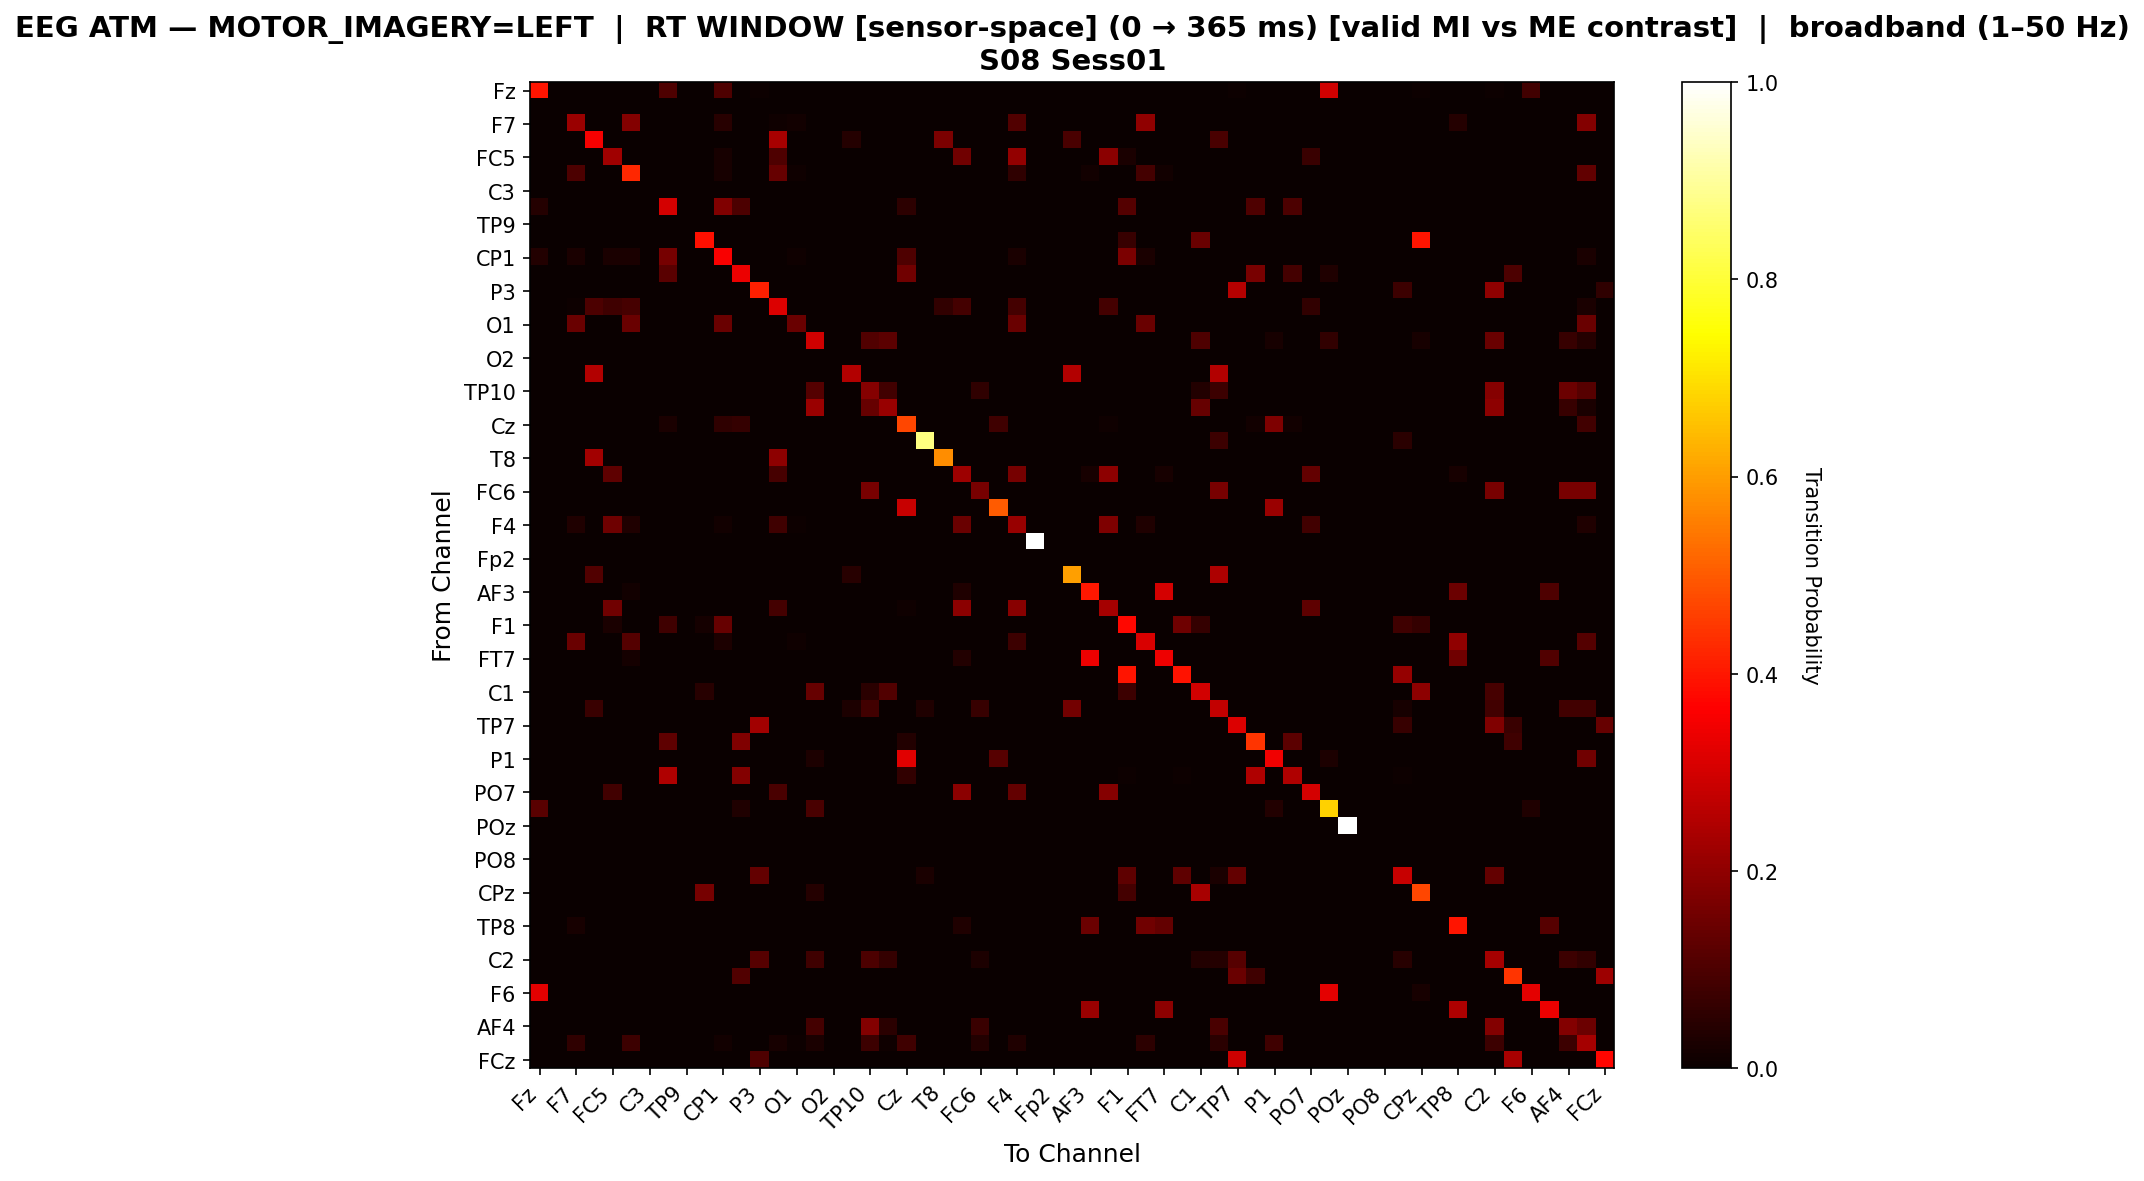

The table this chart was drawn from, first rows:
, Fz, F3, F7, FT9, FC5, FC1, C3, T7, TP9, CP5, CP1, Pz, P3, P7, O1, Oz, O2, P8, TP10, CP6, Cz, C4, T8
Fz, 0.3955, 0.0, 0.0, 0.0, 0.0, 0.0, 0.0, 0.1017, 0.0, 0.0, 0.1017, 0.0, 0.00565, 0.0, 0.0, 0.0, 0.0, 0.0, 0.0, 0.0, 0.0, 0.0, 0.0
F3, 0.0, 0.0, 0.0, 0.0, 0.0, 0.0, 0.0, 0.0, 0.0, 0.0, 0.0, 0.0, 0.0, 0.0, 0.0, 0.0, 0.0, 0.0, 0.0, 0.0, 0.0, 0.0, 0.0
F7, 0.0, 0.0, 0.2181, 0.0, 0.0, 0.1807, 0.0, 0.0, 0.0, 0.0, 0.04361, 0.0, 0.0, 0.009346, 0.01558, 0.0, 0.0, 0.0, 0.0, 0.0, 0.0, 0.0, 0.0
FT9, 0.0, 0.0, 0.0, 0.355, 0.0, 0.0, 0.0, 0.0, 0.0, 0.0, 0.0, 0.0, 0.0, 0.2375, 0.0, 0.0, 0.0, 0.0425, 0.0, 0.0, 0.0, 0.0, 0.17
FC5, 0.0, 0.0, 0.0, 0.0, 0.2253, 0.0, 0.0, 0.0, 0.0, 0.0, 0.02086, 0.0, 0.0, 0.1029, 0.0, 0.0, 0.0, 0.0, 0.0, 0.0, 0.0, 0.0, 0.0
FC1, 0.0, 0.0, 0.09866, 0.0, 0.0, 0.4231, 0.0, 0.0, 0.0, 0.0, 0.02341, 0.0, 0.0, 0.1405, 0.008361, 0.0, 0.0, 0.0, 0.0, 0.0, 0.0, 0.0, 0.0
C3, 0.0, 0.0, 0.0, 0.0, 0.0, 0.0, 0.0, 0.0, 0.0, 0.0, 0.0, 0.0, 0.0, 0.0, 0.0, 0.0, 0.0, 0.0, 0.0, 0.0, 0.0, 0.0, 0.0
T7, 0.04139, 0.0, 0.0, 0.0, 0.0, 0.0, 0.0, 0.3028, 0.0, 0.0, 0.1765, 0.1002, 0.002179, 0.0, 0.0, 0.0, 0.0, 0.0, 0.0, 0.0, 0.05229, 0.0, 0.0
TP9, 0.0, 0.0, 0.0, 0.0, 0.0, 0.0, 0.0, 0.0, 0.0, 0.0, 0.0, 0.0, 0.0, 0.0, 0.0, 0.0, 0.0, 0.0, 0.0, 0.0, 0.0, 0.0, 0.0
CP5, 0.0, 0.0, 0.0, 0.0, 0.0, 0.0, 0.0, 0.0, 0.0, 0.3904, 0.0, 0.0, 0.0, 0.0, 0.0, 0.0, 0.0, 0.0, 0.0, 0.0, 0.0, 0.0, 0.0
CP1, 0.03725, 0.0, 0.02549, 0.0, 0.02549, 0.02549, 0.0, 0.1608, 0.0, 0.0, 0.3588, 0.0, 0.001961, 0.0, 0.009804, 0.0, 0.0, 0.0, 0.0, 0.0, 0.102, 0.0, 0.0
Pz, 0.0, 0.0, 0.0, 0.002463, 0.0, 0.0, 0.0, 0.1182, 0.0, 0.0, 0.0, 0.3374, 0.0, 0.0, 0.0, 0.0, 0.0, 0.0, 0.0, 0.0, 0.1527, 0.0, 0.002463
P3, 0.0, 0.0, 0.0, 0.0, 0.0, 0.0, 0.0, 0.0, 0.0, 0.0, 0.0, 0.0, 0.4104, 0.0, 0.0, 0.0, 0.0, 0.0, 0.0, 0.0, 0.0, 0.0, 0.0
P7, 0.0, 0.0, 0.005336, 0.09925, 0.08111, 0.09178, 0.0, 0.0, 0.0, 0.0, 0.0, 0.0, 0.0, 0.3138, 0.0, 0.0, 0.0, 0.0, 0.0, 0.0, 0.0, 0.0, 0.0619
O1, 0.0, 0.0, 0.1429, 0.0, 0.0, 0.1429, 0.0, 0.0, 0.0, 0.0, 0.1429, 0.0, 0.0, 0.0, 0.1429, 0.0, 0.0, 0.0, 0.0, 0.0, 0.0, 0.0, 0.0
Oz, 0.0, 0.0, 0.0, 0.0, 0.0, 0.0, 0.0, 0.0, 0.0, 0.0, 0.0, 0.0, 0.0, 0.0, 0.0, 0.2967, 0.0, 0.0, 0.1085, 0.1245, 0.0, 0.0, 0.0
O2, 0.0, 0.0, 0.0, 0.0, 0.0, 0.0, 0.0, 0.0, 0.0, 0.0, 0.0, 0.0, 0.0, 0.0, 0.0, 0.0, 0.0, 0.0, 0.0, 0.0, 0.0, 0.0, 0.0
P8, 0.0, 0.0, 0.0, 0.25, 0.0, 0.0, 0.0, 0.0, 0.0, 0.0, 0.0, 0.0, 0.0, 0.0, 0.0, 0.0, 0.0, 0.25, 0.0, 0.0, 0.0, 0.0, 0.0
TP10, 0.0, 0.0, 0.0, 0.0, 0.0, 0.0, 0.0, 0.0, 0.0, 0.0, 0.0, 0.0, 0.0, 0.0, 0.0, 0.1123, 0.0, 0.0, 0.1862, 0.08308, 0.0, 0.0, 0.0
CP6, 0.0, 0.0, 0.0, 0.0, 0.0, 0.0, 0.0, 0.0, 0.0, 0.0, 0.0, 0.0, 0.0, 0.0, 0.0, 0.2155, 0.0, 0.0, 0.1404, 0.213, 0.0, 0.0, 0.0
Cz, 0.0, 0.0, 0.0, 0.0, 0.0, 0.0, 0.0, 0.02697, 0.0, 0.0, 0.05498, 0.06639, 0.0, 0.0, 0.0, 0.0, 0.0, 0.0, 0.0, 0.0, 0.4699, 0.0, 0.0
C4, 0.0, 0.0, 0.0, 0.0, 0.0, 0.0, 0.0, 0.0, 0.0, 0.0, 0.0, 0.0, 0.0, 0.0, 0.0, 0.0, 0.0, 0.0, 0.0, 0.0, 0.0, 0.874, 0.0
T8, 0.0, 0.0, 0.0, 0.227, 0.0, 0.0, 0.0, 0.0, 0.0, 0.0, 0.0, 0.0, 0.0, 0.1974, 0.0, 0.0, 0.0, 0.0, 0.0, 0.0, 0.0, 0.0, 0.5757
FT10, 0.0, 0.0, 0.0, 0.0, 0.1272, 0.0, 0.0, 0.0, 0.0, 0.0, 0.0, 0.0, 0.0, 0.0904, 0.0, 0.0, 0.0, 0.0, 0.0, 0.0, 0.0, 0.0, 0.0
FC6, 0.0, 0.0, 0.0, 0.0, 0.0, 0.0, 0.0, 0.0, 0.0, 0.0, 0.0, 0.0, 0.0, 0.0, 0.0, 0.0, 0.0, 0.0, 0.1667, 0.0, 0.0, 0.0, 0.0
FC2, 0.0, 0.0, 0.0, 0.0, 0.0, 0.0, 0.0, 0.0, 0.0, 0.0, 0.0, 0.0, 0.0, 0.0, 0.0, 0.0, 0.0, 0.0, 0.0, 0.0, 0.2821, 0.0, 0.0
F4, 0.0, 0.0, 0.034, 0.0, 0.149, 0.034, 0.0, 0.0, 0.0, 0.0, 0.014, 0.0, 0.0, 0.081, 0.005, 0.0, 0.0, 0.0, 0.0, 0.0, 0.0, 0.0, 0.0
F8, 0.0, 0.0, 0.0, 0.0, 0.0, 0.0, 0.0, 0.0, 0.0, 0.0, 0.0, 0.0, 0.0, 0.0, 0.0, 0.0, 0.0, 0.0, 0.0, 0.0, 0.0, 0.0, 0.0
Fp2, 0.0, 0.0, 0.0, 0.0, 0.0, 0.0, 0.0, 0.0, 0.0, 0.0, 0.0, 0.0, 0.0, 0.0, 0.0, 0.0, 0.0, 0.0, 0.0, 0.0, 0.0, 0.0, 0.0
AF7, 0.0, 0.0, 0.0, 0.1075, 0.0, 0.0, 0.0, 0.0, 0.0, 0.0, 0.0, 0.0, 0.0, 0.0, 0.0, 0.0, 0.0, 0.0457, 0.0, 0.0, 0.0, 0.0, 0.0
AF3, 0.0, 0.0, 0.0, 0.0, 0.0, 0.015, 0.0, 0.0, 0.0, 0.0, 0.0, 0.0, 0.0, 0.0, 0.0, 0.0, 0.0, 0.0, 0.0, 0.0, 0.0, 0.0, 0.0
AFz, 0.0, 0.0, 0.0, 0.0, 0.156, 0.0, 0.0, 0.0, 0.0, 0.0, 0.0, 0.0, 0.0, 0.08901, 0.0, 0.0, 0.0, 0.0, 0.0, 0.0, 0.00989, 0.0, 0.0
F1, 0.0, 0.0, 0.0, 0.0, 0.02366, 0.0, 0.0, 0.08202, 0.0, 0.01735, 0.1404, 0.0, 0.0, 0.0, 0.0, 0.0, 0.0, 0.0, 0.0, 0.0, 0.0, 0.0, 0.0
F5, 0.0, 0.0, 0.1416, 0.0, 0.0, 0.1128, 0.0, 0.0, 0.0, 0.0, 0.03097, 0.0, 0.0, 0.0, 0.01106, 0.0, 0.0, 0.0, 0.0, 0.0, 0.0, 0.0, 0.0
FT7, 0.0, 0.0, 0.0, 0.0, 0.0, 0.01708, 0.0, 0.0, 0.0, 0.0, 0.0, 0.0, 0.0, 0.0, 0.0, 0.0, 0.0, 0.0, 0.0, 0.0, 0.0, 0.0, 0.0
FC3, 0.0, 0.0, 0.0, 0.0, 0.0, 0.0, 0.0, 0.0, 0.0, 0.0, 0.0, 0.0, 0.0, 0.0, 0.0, 0.0, 0.0, 0.0, 0.0, 0.0, 0.0, 0.0, 0.0
C1, 0.0, 0.0, 0.0, 0.0, 0.0, 0.0, 0.0, 0.0, 0.0, 0.04655, 0.0, 0.0, 0.0, 0.0, 0.0, 0.1378, 0.0, 0.0, 0.04842, 0.1061, 0.0, 0.0, 0.0
C5, 0.0, 0.0, 0.0, 0.07105, 0.0, 0.0, 0.0, 0.0, 0.0, 0.0, 0.0, 0.0, 0.0, 0.0, 0.0, 0.0, 0.0, 0.0302, 0.08526, 0.0, 0.0, 0.03197, 0.0
TP7, 0.0, 0.0, 0.0, 0.0, 0.0, 0.0, 0.0, 0.0, 0.0, 0.0, 0.0, 0.0, 0.2276, 0.0, 0.0, 0.0, 0.0, 0.0, 0.0, 0.0, 0.0, 0.0, 0.0
CP3, 0.0, 0.0, 0.0, 0.00271, 0.0, 0.0, 0.0, 0.1274, 0.0, 0.0, 0.0, 0.1762, 0.0, 0.0, 0.0, 0.0, 0.0, 0.0, 0.0, 0.0, 0.03523, 0.0, 0.00271
P1, 0.0, 0.0, 0.0, 0.0, 0.0, 0.0, 0.0, 0.0, 0.0, 0.0, 0.0, 0.0, 0.0, 0.0, 0.0, 0.02846, 0.0, 0.0, 0.0, 0.0, 0.3207, 0.0, 0.0
P5, 0.0, 0.0, 0.0, 0.0, 0.0, 0.0, 0.0, 0.2473, 0.0, 0.0, 0.0, 0.1813, 0.0, 0.0, 0.0, 0.0, 0.0, 0.0, 0.0, 0.0, 0.06044, 0.0, 0.0
PO7, 0.0, 0.0, 0.0, 0.0, 0.08571, 0.0, 0.0, 0.0, 0.0, 0.0, 0.0, 0.0, 0.0, 0.09524, 0.0, 0.0, 0.0, 0.0, 0.0, 0.0, 0.0, 0.0, 0.0
PO3, 0.1186, 0.0, 0.0, 0.0, 0.0, 0.0, 0.0, 0.0, 0.0, 0.0, 0.0, 0.03132, 0.0, 0.0, 0.0, 0.09396, 0.0, 0.0, 0.0, 0.0, 0.0, 0.0, 0.0
POz, 0.0, 0.0, 0.0, 0.0, 0.0, 0.0, 0.0, 0.0, 0.0, 0.0, 0.0, 0.0, 0.0, 0.0, 0.0, 0.0, 0.0, 0.0, 0.0, 0.0, 0.0, 0.0, 0.0
PO4, 0.0, 0.0, 0.0, 0.0, 0.0, 0.0, 0.0, 0.0, 0.0, 0.0, 0.0, 0.0, 0.0, 0.0, 0.0, 0.0, 0.0, 0.0, 0.0, 0.0, 0.0, 0.0, 0.0
PO8, 0.0, 0.0, 0.0, 0.0, 0.0, 0.0, 0.0, 0.0, 0.0, 0.0, 0.0, 0.0, 0.0, 0.0, 0.0, 0.0, 0.0, 0.0, 0.0, 0.0, 0.0, 0.0, 0.0
P2, 0.0, 0.0, 0.0, 0.0, 0.0, 0.0, 0.0, 0.0, 0.0, 0.0, 0.0, 0.0, 0.1351, 0.0, 0.0, 0.0, 0.0, 0.0, 0.0, 0.0, 0.0, 0.02703, 0.0
CPz, 0.0, 0.0, 0.0, 0.0, 0.0, 0.0, 0.0, 0.0, 0.0, 0.1637, 0.0, 0.0, 0.0, 0.0, 0.0, 0.03982, 0.0, 0.0, 0.0, 0.002212, 0.0, 0.0, 0.0
CP4, 0.0, 0.0, 0.0, 0.0, 0.0, 0.0, 0.0, 0.0, 0.0, 0.0, 0.0, 0.0, 0.0, 0.0, 0.0, 0.0, 0.0, 0.0, 0.0, 0.0, 0.0, 0.0, 0.0
TP8, 0.0, 0.0, 0.02207, 0.0, 0.0, 0.0, 0.0, 0.0, 0.0, 0.0, 0.0, 0.0, 0.0, 0.0, 0.0, 0.0, 0.0, 0.0, 0.0, 0.0, 0.0, 0.0, 0.0
C6, 0.0, 0.0, 0.0, 0.0, 0.0, 0.0, 0.0, 0.0, 0.0, 0.0, 0.0, 0.0, 0.0, 0.0, 0.0, 0.0, 0.0, 0.0, 0.0, 0.0, 0.0, 0.0, 0.0
C2, 0.0, 0.0, 0.0, 0.0, 0.0, 0.0, 0.0, 0.0, 0.0, 0.0, 0.0, 0.0, 0.1164, 0.0, 0.0, 0.07818, 0.0, 0.0, 0.09935, 0.0627, 0.0, 0.0, 0.0
FT8, 0.0, 0.0, 0.0, 0.002611, 0.0, 0.0, 0.0, 0.0, 0.0, 0.0, 0.0, 0.107, 0.0, 0.0, 0.0, 0.0, 0.0, 0.0, 0.0, 0.0, 0.0, 0.0, 0.002611
F6, 0.3256, 0.0, 0.0, 0.0, 0.0, 0.0, 0.0, 0.0, 0.0, 0.0, 0.0, 0.0, 0.0, 0.0, 0.0, 0.0, 0.0, 0.0, 0.0, 0.0, 0.0, 0.0, 0.0
AF8, 0.0, 0.0, 0.0, 0.0, 0.0, 0.0, 0.0, 0.0, 0.0, 0.0, 0.0, 0.0, 0.0, 0.0, 0.0, 0.0, 0.0, 0.0, 0.0, 0.0, 0.0, 0.0, 0.0
AF4, 0.0, 0.0, 0.0, 0.0, 0.0, 0.0, 0.0, 0.0, 0.0, 0.0, 0.0, 0.0, 0.0, 0.0, 0.0, 0.08772, 0.0, 0.0, 0.1813, 0.05068, 0.0, 0.0, 0.0
F2, 0.0, 0.0, 0.05853, 0.0, 0.0, 0.07639, 0.0, 0.0, 0.0, 0.0, 0.01389, 0.0, 0.0, 0.02183, 0.00496, 0.02679, 0.0, 0.0, 0.0744, 0.007937, 0.08135, 0.0, 0.0
FCz, 0.0, 0.0, 0.0, 0.0, 0.0, 0.0, 0.0, 0.0, 0.0, 0.0, 0.0, 0.0, 0.1027, 0.0, 0.0, 0.0, 0.0, 0.0, 0.0, 0.0, 0.0, 0.0, 0.0
